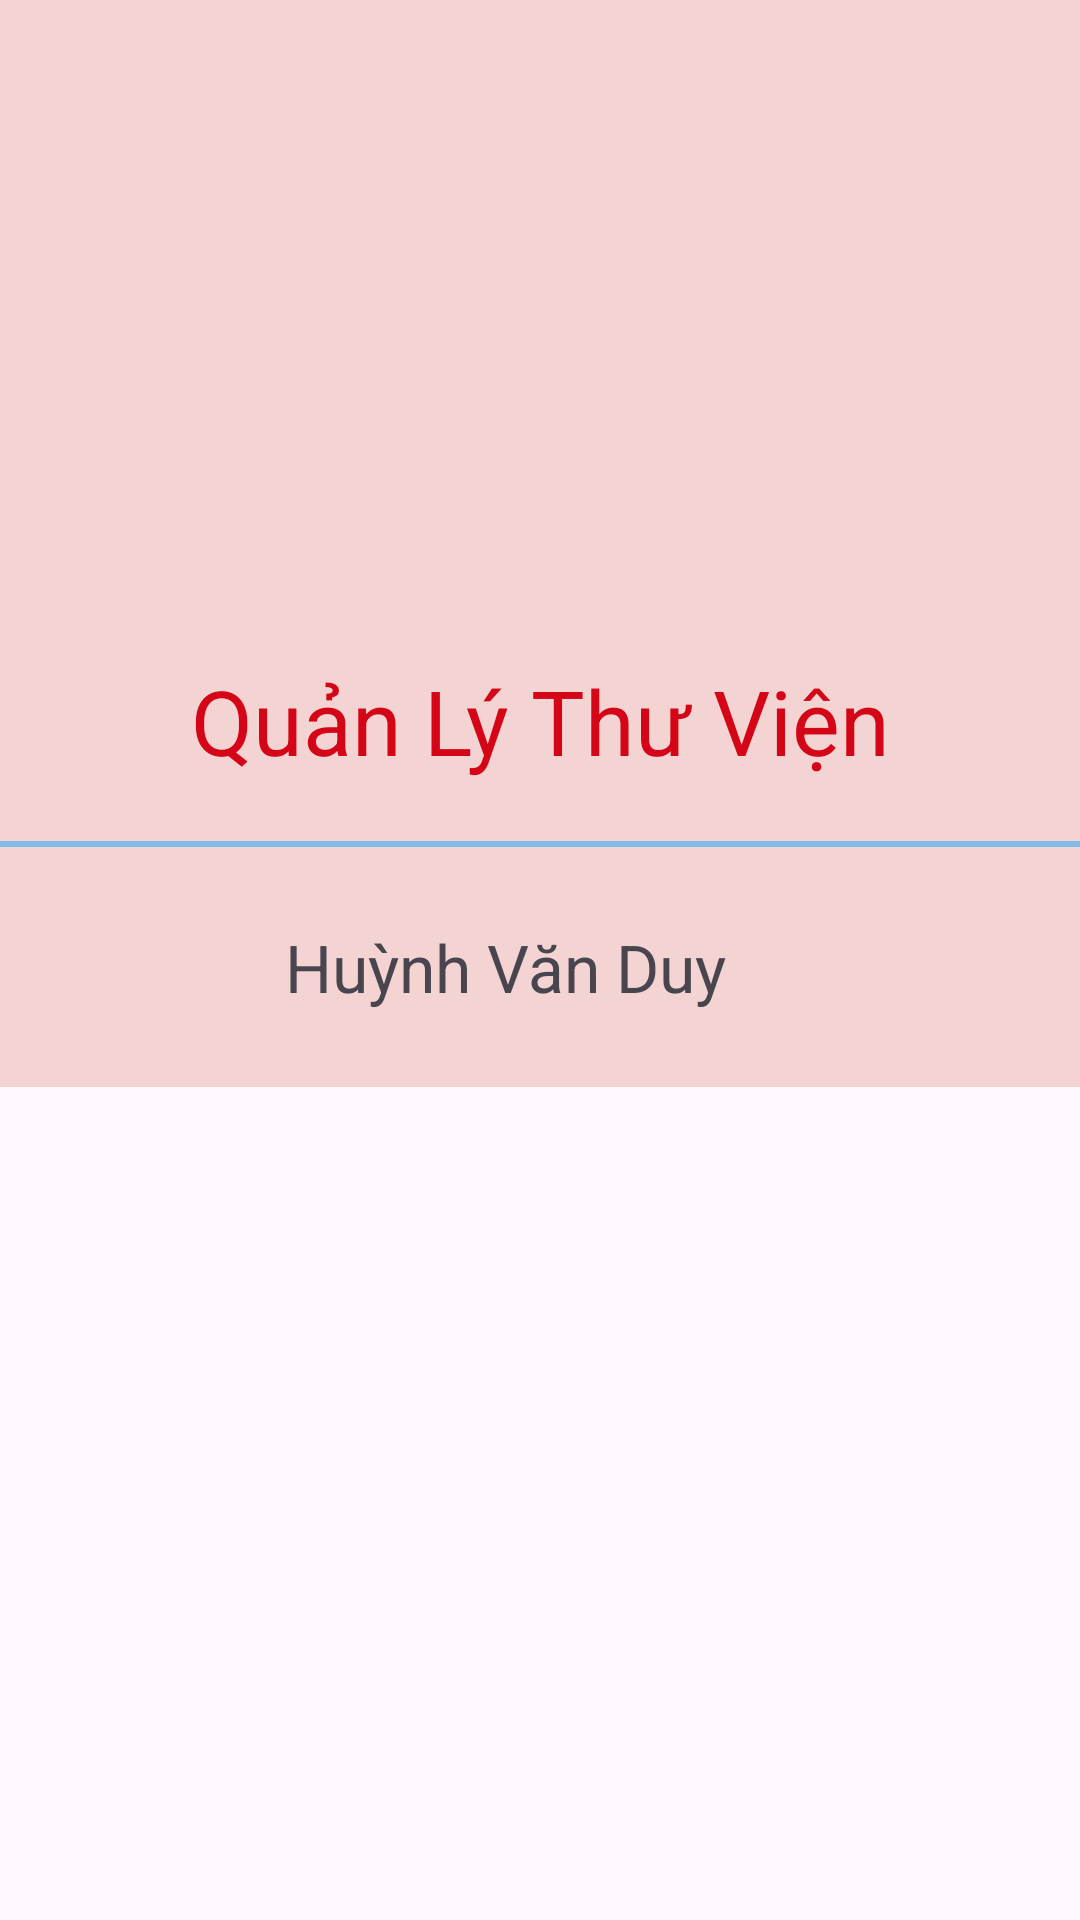

Produce the Android XML layout that renders to this screen, including the resource entries it uses.
<!-- AndroidManifest.xml: application theme Theme.DoAn_CaNhan -->
<!-- res/layout/layout_header.xml -->
<?xml version="1.0" encoding="utf-8"?>
<LinearLayout xmlns:android="http://schemas.android.com/apk/res/android"
    android:orientation="vertical"

    android:layout_width="match_parent"
    android:layout_height="match_parent">
    <LinearLayout
        android:layout_width="match_parent"
        android:layout_height="wrap_content"
        android:background="#F4D3D3"
        android:gravity="center"
        android:orientation="vertical">
        <ImageView
            android:layout_marginBottom="20dp"
            android:layout_marginTop="50dp"
            android:layout_width="200dp"
            android:layout_height="150dp"
            android:src="@drawable/sach"/>
        <TextView
            android:gravity="center"
            android:layout_width="match_parent"
            android:layout_height="wrap_content"
            android:text="Quản Lý Thư Viện"
            android:textSize="30dp"
            android:textColor="#D30516"
            android:layout_marginBottom="20dp"
            />
        <TextView
            android:layout_width="400dp"
            android:layout_height="2dp"
            android:background="#82BAEC"/>
        <LinearLayout
            android:layout_width="match_parent"
            android:layout_height="wrap_content"
            android:orientation="horizontal"

            >


            <ImageView
                android:layout_marginRight="15dp"
                android:layout_marginLeft="20dp"
                android:layout_marginTop="10dp"
                android:layout_marginBottom="10dp"
                android:layout_width="60dp"
                android:layout_height="60dp"
                android:src="@drawable/canhan"/>
            <TextView
                android:id="@+id/tvTendangnhap_header"
                android:layout_gravity="center"
                android:layout_width="wrap_content"
                android:layout_height="wrap_content"
                android:textSize="22dp"
                android:text="Huỳnh Văn Duy"/>
        </LinearLayout>



    </LinearLayout>



</LinearLayout>
<!-- resources referenced by this layout -->
<resources>
  <style name="Theme.DoAn_CaNhan" parent="Base.Theme.DoAn_CaNhan" />
  <style name="Base.Theme.DoAn_CaNhan" parent="Theme.Material3.DayNight.NoActionBar">
          
          
      </style>
</resources>
